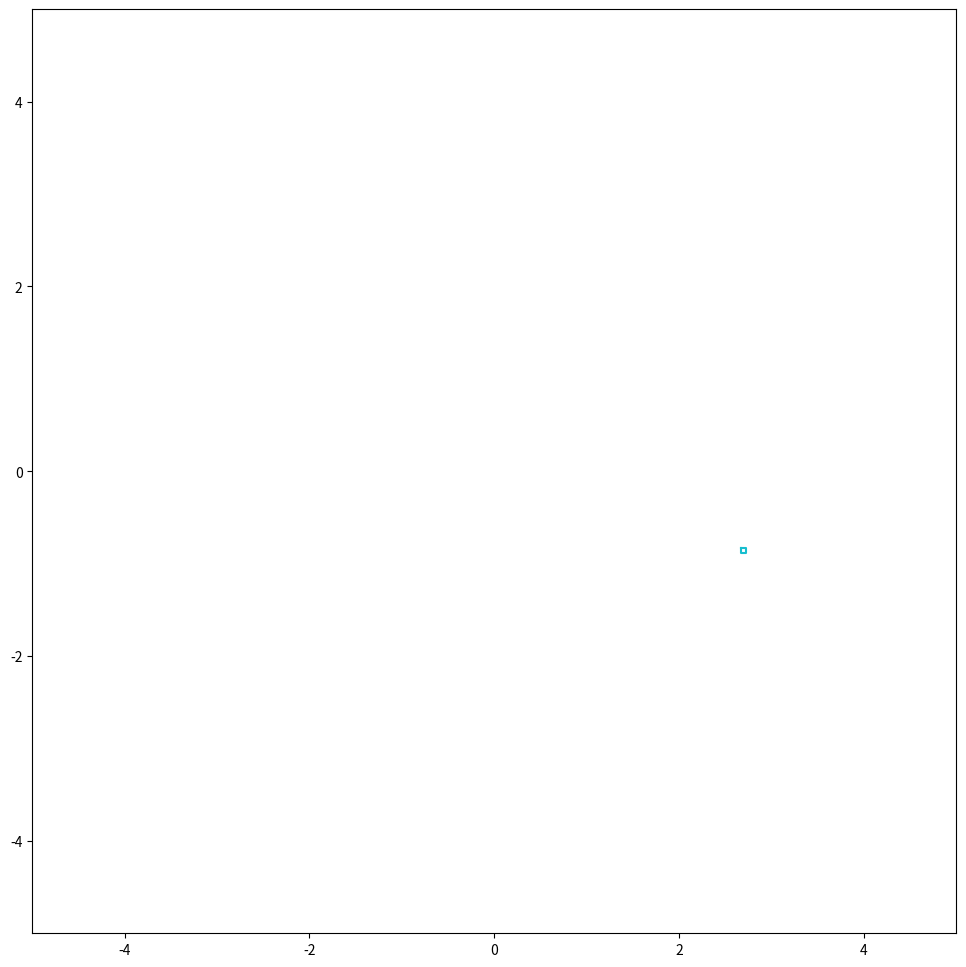

Python code for this plot:
import numpy as np
import math
import os
from matplotlib import pyplot as plt
from matplotlib import patches
import matplotlib.animation as animation


def rot_matrix(angle):
    return np.array([[math.cos(angle), -math.sin(angle)],[math.sin(angle),math.cos(angle)]])


def golden_ratio():
    return 0.5 * (-1 + math.sqrt(5.0))


def draw_square(xy, w, h, angle):
    xs = [xy[0], xy[0] ,xy[0] + w ,xy[0] + w,xy[0]]
    ys = [xy[1], xy[1] + h, xy[1] + h ,xy[1] ,xy[1]]
    return plt.plot(xs,ys, linestyle="-"),
    # return plt.Rectangle(xy, w, h, angle, ec='k', fill=False)


def main():
    print("Draw fractal.")
    
    fig = plt.figure(figsize=(16, 12))
    plt.axes().set_aspect('equal')
    plt.xlim(-5, 5)
    plt.ylim(-5, 5)

    dir = "./img"
    if os.path.exists(dir) is not True:
        os.mkdir(dir)

    n = 10
    xy = np.c_[np.array([-2.0, -2.0])]
    v = np.c_[np.array([4.0, 4.0])] 
    currentAngle = 0
    imgs = []

    for i in range(n):
        print("--------------")

        v = np.dot(rot_matrix(currentAngle) , v)
        print(v)        

        img = draw_square((xy[0], xy[1]), v[0], v[1], 0)
        imgs.extend(img)

        xy = xy + v
        v = golden_ratio() * v
        currentAngle = -0.5 * math.pi


    fig.savefig(os.path.join(dir, 'img.png'), dpi=800)
    ani = animation.ArtistAnimation(fig, imgs)
    ani.save(os.path.join(dir, 'anim.gif'), writer="imagemagick")
    print('finished')
  

if __name__ == '__main__':
    main()
